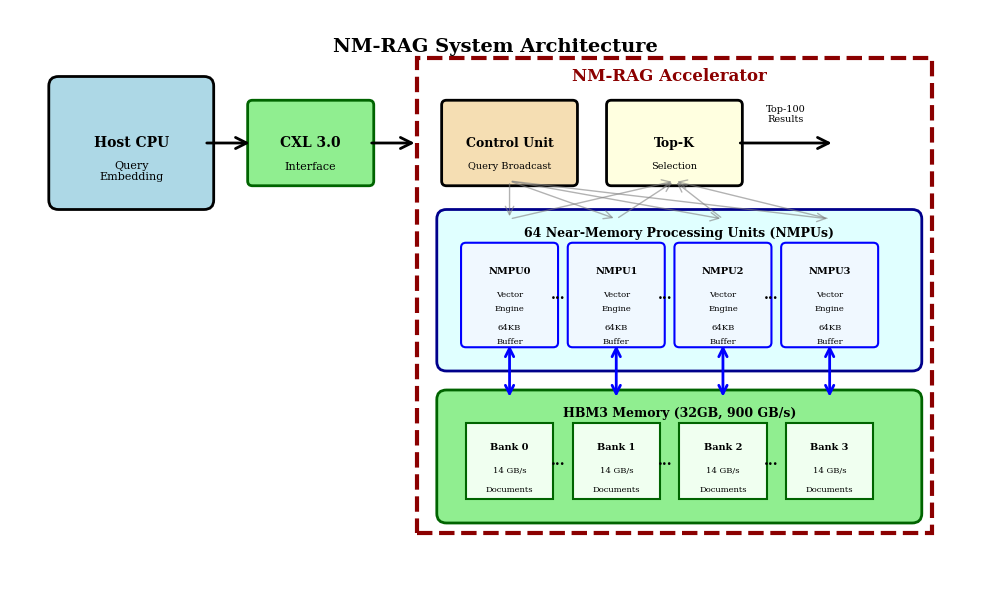

Reproduce this figure in Python. (Note: this script raises an exception after producing the figure.)
"""
Generate block diagrams for NM-RAG paper
Creates system architecture diagrams for the Proposed Solution section
"""

import matplotlib.pyplot as plt
import matplotlib.patches as mpatches
from matplotlib.patches import FancyBboxPatch, Rectangle, FancyArrowPatch
import numpy as np

# Set publication quality
plt.rcParams['figure.dpi'] = 300
plt.rcParams['savefig.dpi'] = 300
plt.rcParams['font.family'] = 'serif'
plt.rcParams['font.size'] = 10

def create_system_overview():
    """Create high-level system architecture diagram"""
    fig, ax = plt.subplots(figsize=(10, 6))
    ax.set_xlim(0, 10)
    ax.set_ylim(0, 6)
    ax.axis('off')

    # Title
    ax.text(5, 5.7, 'NM-RAG System Architecture',
            ha='center', va='top', fontsize=14, fontweight='bold')

    # Host CPU
    host = FancyBboxPatch((0.5, 4.0), 1.5, 1.2,
                          boxstyle="round,pad=0.1",
                          edgecolor='black', facecolor='lightblue', linewidth=2)
    ax.add_patch(host)
    ax.text(1.25, 4.6, 'Host CPU', ha='center', va='center', fontweight='bold')
    ax.text(1.25, 4.3, 'Query\nEmbedding', ha='center', va='center', fontsize=8)

    # CXL Interface
    cxl = FancyBboxPatch((2.5, 4.2), 1.2, 0.8,
                         boxstyle="round,pad=0.05",
                         edgecolor='darkgreen', facecolor='lightgreen', linewidth=2)
    ax.add_patch(cxl)
    ax.text(3.1, 4.6, 'CXL 3.0', ha='center', va='center', fontweight='bold')
    ax.text(3.1, 4.35, 'Interface', ha='center', va='center', fontsize=8)

    # Arrow: Host -> CXL
    arrow1 = FancyArrowPatch((2.0, 4.6), (2.5, 4.6),
                            arrowstyle='->', mutation_scale=20,
                            linewidth=2, color='black')
    ax.add_patch(arrow1)

    # NM-RAG Accelerator Box
    accelerator = Rectangle((4.2, 0.5), 5.3, 5.0,
                           edgecolor='darkred', facecolor='none',
                           linewidth=3, linestyle='--')
    ax.add_patch(accelerator)
    ax.text(6.8, 5.3, 'NM-RAG Accelerator',
            ha='center', va='center', fontsize=12, fontweight='bold', color='darkred')

    # Arrow: CXL -> Accelerator
    arrow2 = FancyArrowPatch((3.7, 4.6), (4.2, 4.6),
                            arrowstyle='->', mutation_scale=20,
                            linewidth=2, color='black')
    ax.add_patch(arrow2)

    # Control Unit
    control = FancyBboxPatch((4.5, 4.2), 1.3, 0.8,
                            boxstyle="round,pad=0.05",
                            edgecolor='black', facecolor='wheat', linewidth=2)
    ax.add_patch(control)
    ax.text(5.15, 4.6, 'Control Unit', ha='center', va='center', fontweight='bold', fontsize=9)
    ax.text(5.15, 4.35, 'Query Broadcast', ha='center', va='center', fontsize=7)

    # Near-Memory Processing Units (NMPU Array)
    nmpu_start_y = 2.3
    nmpu_height = 1.5
    nmpu_width = 4.8

    nmpu_box = FancyBboxPatch((4.5, nmpu_start_y), nmpu_width, nmpu_height,
                             boxstyle="round,pad=0.1",
                             edgecolor='darkblue', facecolor='lightcyan', linewidth=2)
    ax.add_patch(nmpu_box)
    ax.text(6.9, nmpu_start_y + nmpu_height - 0.15, '64 Near-Memory Processing Units (NMPUs)',
            ha='center', va='center', fontweight='bold', fontsize=9)

    # Individual NMPUs (show 4 representative units)
    nmpu_positions = [4.7, 5.8, 6.9, 8.0]
    for i, x_pos in enumerate(nmpu_positions):
        nmpu = FancyBboxPatch((x_pos, nmpu_start_y + 0.2), 0.9, 1.0,
                             boxstyle="round,pad=0.05",
                             edgecolor='blue', facecolor='aliceblue', linewidth=1.5)
        ax.add_patch(nmpu)
        ax.text(x_pos + 0.45, nmpu_start_y + 0.95, f'NMPU{i}',
                ha='center', va='center', fontsize=7, fontweight='bold')
        ax.text(x_pos + 0.45, nmpu_start_y + 0.70, 'Vector',
                ha='center', va='center', fontsize=6)
        ax.text(x_pos + 0.45, nmpu_start_y + 0.55, 'Engine',
                ha='center', va='center', fontsize=6)
        ax.text(x_pos + 0.45, nmpu_start_y + 0.35, '64KB',
                ha='center', va='center', fontsize=6)
        ax.text(x_pos + 0.45, nmpu_start_y + 0.20, 'Buffer',
                ha='center', va='center', fontsize=6)

        if i < len(nmpu_positions) - 1:
            ax.text(x_pos + 0.95, nmpu_start_y + 0.7, '...',
                   ha='center', va='center', fontsize=10, fontweight='bold')

    # Arrows: Control -> NMPUs
    for x_pos in nmpu_positions:
        arrow = FancyArrowPatch((5.15, 4.2), (x_pos + 0.45, nmpu_start_y + nmpu_height),
                               arrowstyle='->', mutation_scale=15,
                               linewidth=1, color='gray', alpha=0.6)
        ax.add_patch(arrow)

    # HBM3 Memory Banks
    hbm_start_y = 0.7
    hbm_height = 1.2

    hbm_box = FancyBboxPatch((4.5, hbm_start_y), nmpu_width, hbm_height,
                            boxstyle="round,pad=0.1",
                            edgecolor='darkgreen', facecolor='lightgreen', linewidth=2)
    ax.add_patch(hbm_box)
    ax.text(6.9, hbm_start_y + hbm_height - 0.15, 'HBM3 Memory (32GB, 900 GB/s)',
            ha='center', va='center', fontweight='bold', fontsize=9)

    # Memory banks
    bank_positions = [4.7, 5.8, 6.9, 8.0]
    for i, x_pos in enumerate(bank_positions):
        bank = Rectangle((x_pos, hbm_start_y + 0.15), 0.9, 0.8,
                        edgecolor='darkgreen', facecolor='honeydew', linewidth=1.5)
        ax.add_patch(bank)
        ax.text(x_pos + 0.45, hbm_start_y + 0.7, f'Bank {i}',
                ha='center', va='center', fontsize=7, fontweight='bold')
        ax.text(x_pos + 0.45, hbm_start_y + 0.45, '14 GB/s',
                ha='center', va='center', fontsize=6)
        ax.text(x_pos + 0.45, hbm_start_y + 0.25, 'Documents',
                ha='center', va='center', fontsize=6)

        if i < len(bank_positions) - 1:
            ax.text(x_pos + 0.95, hbm_start_y + 0.55, '...',
                   ha='center', va='center', fontsize=10, fontweight='bold')

    # Bidirectional arrows: NMPUs <-> Memory Banks
    for i, x_pos in enumerate(nmpu_positions):
        arrow_down = FancyArrowPatch((x_pos + 0.45, nmpu_start_y + 0.2),
                                    (x_pos + 0.45, hbm_start_y + hbm_height),
                                    arrowstyle='<->', mutation_scale=15,
                                    linewidth=2, color='blue')
        ax.add_patch(arrow_down)

    # Top-K Selection Unit
    topk = FancyBboxPatch((6.2, 4.2), 1.3, 0.8,
                         boxstyle="round,pad=0.05",
                         edgecolor='black', facecolor='lightyellow', linewidth=2)
    ax.add_patch(topk)
    ax.text(6.85, 4.6, 'Top-K', ha='center', va='center', fontweight='bold', fontsize=9)
    ax.text(6.85, 4.35, 'Selection', ha='center', va='center', fontsize=7)

    # Arrows: NMPUs -> Top-K
    for x_pos in nmpu_positions:
        arrow = FancyArrowPatch((x_pos + 0.45, nmpu_start_y + nmpu_height),
                               (6.85, 4.2),
                               arrowstyle='->', mutation_scale=15,
                               linewidth=1, color='gray', alpha=0.6)
        ax.add_patch(arrow)

    # Arrow: Top-K -> Output
    arrow_out = FancyArrowPatch((7.5, 4.6), (8.5, 4.6),
                               arrowstyle='->', mutation_scale=20,
                               linewidth=2, color='black')
    ax.add_patch(arrow_out)
    ax.text(8.0, 4.9, 'Top-100\nResults', ha='center', va='center', fontsize=7)

    plt.tight_layout()
    plt.savefig('results/figures/system_overview.png', bbox_inches='tight', dpi=300)
    print("[OK] Generated: system_overview.png")
    plt.close()


def create_nmpu_detail():
    """Create detailed NMPU architecture diagram"""
    fig, ax = plt.subplots(figsize=(8, 6))
    ax.set_xlim(0, 10)
    ax.set_ylim(0, 8)
    ax.axis('off')

    # Title
    ax.text(5, 7.7, 'Near-Memory Processing Unit (NMPU) Architecture',
            ha='center', va='top', fontsize=14, fontweight='bold')

    # Main NMPU boundary
    nmpu_box = Rectangle((0.5, 0.5), 9, 6.8,
                         edgecolor='darkblue', facecolor='none',
                         linewidth=3, linestyle='--')
    ax.add_patch(nmpu_box)

    # Memory Controller
    mem_ctrl = FancyBboxPatch((1, 5.5), 2.5, 1.2,
                              boxstyle="round,pad=0.1",
                              edgecolor='darkgreen', facecolor='lightgreen', linewidth=2)
    ax.add_patch(mem_ctrl)
    ax.text(2.25, 6.5, 'Memory Controller', ha='center', va='center', fontweight='bold')
    ax.text(2.25, 6.1, 'HBM Bank Access', ha='center', va='center', fontsize=8)
    ax.text(2.25, 5.8, '14 GB/s bandwidth', ha='center', va='center', fontsize=7, style='italic')

    # Local Buffer (64KB)
    buffer = FancyBboxPatch((4.5, 5.5), 2.5, 1.2,
                           boxstyle="round,pad=0.1",
                           edgecolor='purple', facecolor='lavender', linewidth=2)
    ax.add_patch(buffer)
    ax.text(5.75, 6.5, 'Local Buffer', ha='center', va='center', fontweight='bold')
    ax.text(5.75, 6.1, '64 KB Scratchpad', ha='center', va='center', fontsize=8)
    ax.text(5.75, 5.8, 'Query + Intermediates', ha='center', va='center', fontsize=7, style='italic')

    # Arrow: Mem Controller -> Buffer
    arrow1 = FancyArrowPatch((3.5, 6.1), (4.5, 6.1),
                            arrowstyle='->', mutation_scale=20,
                            linewidth=2, color='black')
    ax.add_patch(arrow1)
    ax.text(4.0, 6.4, 'Load', ha='center', va='bottom', fontsize=7)

    # Vector Engine
    vector_engine = FancyBboxPatch((1, 3.0), 6, 2.0,
                                   boxstyle="round,pad=0.15",
                                   edgecolor='darkred', facecolor='mistyrose', linewidth=2)
    ax.add_patch(vector_engine)
    ax.text(4.0, 4.7, 'Vector Engine (256-bit SIMD)',
            ha='center', va='center', fontweight='bold', fontsize=11)

    # SIMD lanes
    lane_y = 3.4
    lane_width = 1.2
    lane_height = 0.9
    lane_positions = [1.3, 2.7, 4.1, 5.5]

    for i, x_pos in enumerate(lane_positions):
        lane = FancyBboxPatch((x_pos, lane_y), lane_width, lane_height,
                             boxstyle="round,pad=0.05",
                             edgecolor='red', facecolor='white', linewidth=1.5)
        ax.add_patch(lane)
        ax.text(x_pos + lane_width/2, lane_y + 0.65, f'Lane {i}',
                ha='center', va='center', fontsize=8, fontweight='bold')
        ax.text(x_pos + lane_width/2, lane_y + 0.35, '8x INT8',
                ha='center', va='center', fontsize=7)
        ax.text(x_pos + lane_width/2, lane_y + 0.15, 'MAC Units',
                ha='center', va='center', fontsize=7)

    ax.text(4.0, 3.2, '32 elements/cycle (4 lanes × 8 elements)',
            ha='center', va='center', fontsize=7, style='italic')

    # Arrow: Buffer -> Vector Engine
    arrow2 = FancyArrowPatch((5.75, 5.5), (4.5, 5.0),
                            arrowstyle='->', mutation_scale=20,
                            linewidth=2, color='black')
    ax.add_patch(arrow2)

    # Accumulator
    accumulator = FancyBboxPatch((7.5, 3.5), 1.8, 1.0,
                                boxstyle="round,pad=0.08",
                                edgecolor='orange', facecolor='lightyellow', linewidth=2)
    ax.add_patch(accumulator)
    ax.text(8.4, 4.2, 'Accumulator', ha='center', va='center', fontweight='bold', fontsize=9)
    ax.text(8.4, 3.8, '32-bit\nAdder Tree', ha='center', va='center', fontsize=7)

    # Arrow: Vector Engine -> Accumulator
    arrow3 = FancyArrowPatch((7.0, 4.0), (7.5, 4.0),
                            arrowstyle='->', mutation_scale=20,
                            linewidth=2, color='black')
    ax.add_patch(arrow3)

    # Top-K Tracker
    topk = FancyBboxPatch((7.5, 1.8), 1.8, 1.2,
                         boxstyle="round,pad=0.08",
                         edgecolor='blue', facecolor='lightblue', linewidth=2)
    ax.add_patch(topk)
    ax.text(8.4, 2.7, 'Local Top-K', ha='center', va='center', fontweight='bold', fontsize=9)
    ax.text(8.4, 2.35, 'Priority Queue', ha='center', va='center', fontsize=7)
    ax.text(8.4, 2.05, '(K=100)', ha='center', va='center', fontsize=7, style='italic')

    # Arrow: Accumulator -> Top-K
    arrow4 = FancyArrowPatch((8.4, 3.5), (8.4, 3.0),
                            arrowstyle='->', mutation_scale=20,
                            linewidth=2, color='black')
    ax.add_patch(arrow4)
    ax.text(8.8, 3.25, 'Score', ha='left', va='center', fontsize=7)

    # Control Logic
    control = FancyBboxPatch((1, 1.3), 2.5, 1.2,
                            boxstyle="round,pad=0.08",
                            edgecolor='black', facecolor='wheat', linewidth=2)
    ax.add_patch(control)
    ax.text(2.25, 2.2, 'Control Logic', ha='center', va='center', fontweight='bold', fontsize=9)
    ax.text(2.25, 1.8, 'Pipeline Control', ha='center', va='center', fontsize=7)
    ax.text(2.25, 1.5, 'FSM', ha='center', va='center', fontsize=7)

    # Control arrows (dashed)
    for component_y in [6.1, 4.0, 2.4]:
        arrow = FancyArrowPatch((3.5, 1.9), (1.0 if component_y == 6.1 else 4.0, component_y),
                               arrowstyle='->', mutation_scale=15,
                               linewidth=1, color='gray', linestyle='--', alpha=0.5)
        ax.add_patch(arrow)

    # Output to Global Top-K
    output_box = FancyBboxPatch((7.5, 0.5), 1.8, 0.6,
                               boxstyle="round,pad=0.05",
                               edgecolor='darkblue', facecolor='lightcyan', linewidth=1.5)
    ax.add_patch(output_box)
    ax.text(8.4, 0.8, 'To Global Top-K', ha='center', va='center', fontsize=8, fontweight='bold')

    # Arrow: Local Top-K -> Output
    arrow5 = FancyArrowPatch((8.4, 1.8), (8.4, 1.1),
                            arrowstyle='->', mutation_scale=20,
                            linewidth=2, color='black')
    ax.add_patch(arrow5)

    # Annotations
    ax.text(5, 0.2, 'Processing: 128D × 8-bit quantized embeddings | 4 cycles per dot product',
            ha='center', va='center', fontsize=8, style='italic',
            bbox=dict(boxstyle='round', facecolor='wheat', alpha=0.3))

    plt.tight_layout()
    plt.savefig('results/figures/nmpu_detail.png', bbox_inches='tight', dpi=300)
    print("[OK] Generated: nmpu_detail.png")
    plt.close()


def create_pipeline_diagram():
    """Create query processing pipeline diagram"""
    fig, ax = plt.subplots(figsize=(10, 5))
    ax.set_xlim(0, 11)
    ax.set_ylim(0, 5)
    ax.axis('off')

    # Title
    ax.text(5.5, 4.8, 'Query Processing Pipeline',
            ha='center', va='top', fontsize=14, fontweight='bold')

    stages = [
        ('Query\nEmbedding', 'Host CPU', 0.5, 'lightblue'),
        ('PCA\nQuantization', '384D→128D', 2.5, 'lightgreen'),
        ('Query\nBroadcast', 'To 64 NMPUs', 4.5, 'wheat'),
        ('Parallel\nSimilarity', '100K docs', 6.5, 'mistyrose'),
        ('Top-K\nMerge', 'K=100', 8.5, 'lightyellow'),
        ('Result\nReturn', 'Doc IDs', 10.0, 'lightcyan')
    ]

    y_center = 2.5
    box_width = 1.5
    box_height = 1.2

    for i, (title, subtitle, x_pos, color) in enumerate(stages):
        # Stage box
        stage_box = FancyBboxPatch((x_pos, y_center - box_height/2),
                                   box_width, box_height,
                                   boxstyle="round,pad=0.1",
                                   edgecolor='black', facecolor=color, linewidth=2)
        ax.add_patch(stage_box)

        # Title
        ax.text(x_pos + box_width/2, y_center + 0.3, title,
                ha='center', va='center', fontweight='bold', fontsize=9)

        # Subtitle
        ax.text(x_pos + box_width/2, y_center - 0.2, subtitle,
                ha='center', va='center', fontsize=7, style='italic')

        # Stage number
        ax.text(x_pos + box_width/2, y_center - box_height/2 - 0.3, f'Stage {i+1}',
                ha='center', va='top', fontsize=7, color='gray')

        # Arrow to next stage
        if i < len(stages) - 1:
            arrow = FancyArrowPatch((x_pos + box_width, y_center),
                                   (stages[i+1][2], y_center),
                                   arrowstyle='->', mutation_scale=20,
                                   linewidth=2, color='black')
            ax.add_patch(arrow)

    # Timing annotations
    timings = ['~10μs', '~5μs', '~2μs', '~450μs', '~10μs', '~1μs']
    for i, (stage, timing) in enumerate(zip(stages, timings)):
        x_pos = stage[2]
        ax.text(x_pos + box_width/2, y_center + box_height/2 + 0.3, timing,
                ha='center', va='bottom', fontsize=7, color='darkred', fontweight='bold')

    # Total latency
    ax.text(5.5, 0.5, 'Total End-to-End Latency: ~480μs (0.48ms)',
            ha='center', va='center', fontsize=10, fontweight='bold',
            bbox=dict(boxstyle='round', facecolor='yellow', alpha=0.5, edgecolor='darkred', linewidth=2))

    plt.tight_layout()
    plt.savefig('results/figures/pipeline_diagram.png', bbox_inches='tight', dpi=300)
    print("[OK] Generated: pipeline_diagram.png")
    plt.close()


if __name__ == '__main__':
    print("Generating block diagrams for NM-RAG paper...")
    print()

    create_system_overview()
    create_nmpu_detail()
    create_pipeline_diagram()

    print()
    print("=" * 60)
    print("All diagrams generated successfully!")
    print("=" * 60)
    print()
    print("Files created in results/figures/:")
    print("  - system_overview.png    : High-level system architecture")
    print("  - nmpu_detail.png        : Detailed NMPU microarchitecture")
    print("  - pipeline_diagram.png   : Query processing pipeline")
    print()
    print("These diagrams are ready to include in your IEEE paper.")
